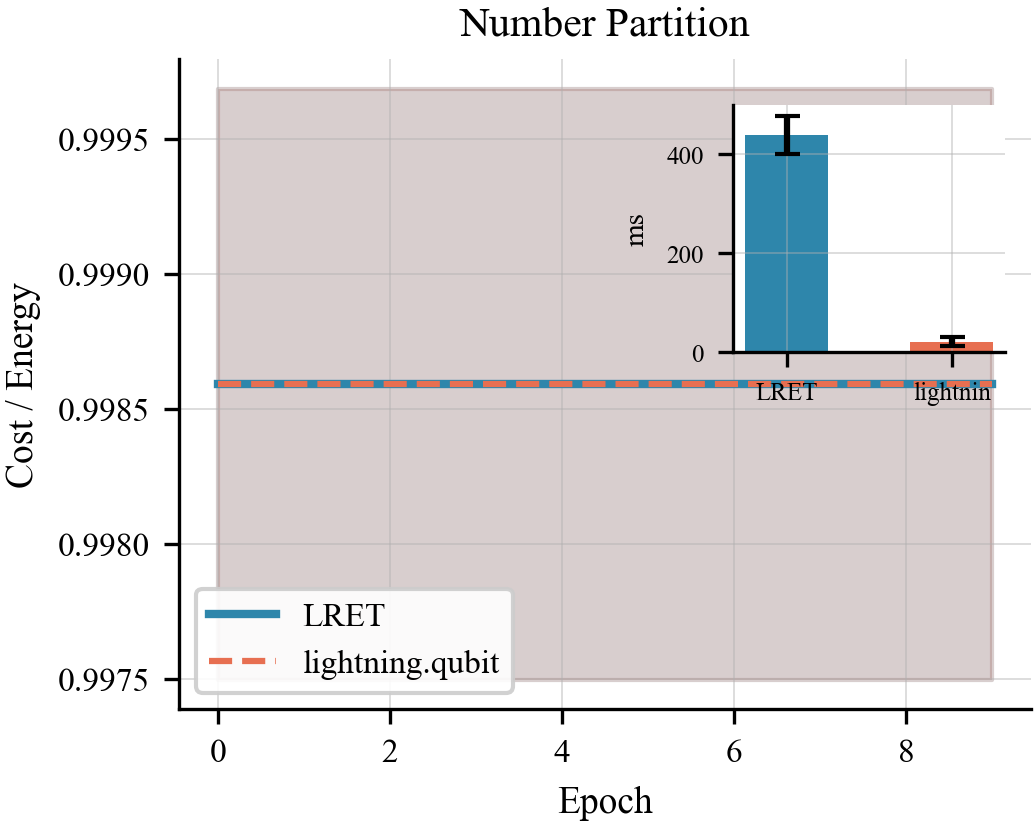

The file beside this chart, header and first rows:
algo, epoch, lret_t0, lret_t1, comp_t0, comp_t1
number_partition, 0, 0.9975, 0.9997, 0.9975, 0.9997
number_partition, 1, 0.9975, 0.9997, 0.9975, 0.9997
number_partition, 2, 0.9975, 0.9997, 0.9975, 0.9997
number_partition, 3, 0.9975, 0.9997, 0.9975, 0.9997
number_partition, 4, 0.9975, 0.9997, 0.9975, 0.9997
number_partition, 5, 0.9975, 0.9997, 0.9975, 0.9997
number_partition, 6, 0.9975, 0.9997, 0.9975, 0.9997
number_partition, 7, 0.9975, 0.9997, 0.9975, 0.9997
number_partition, 8, 0.9975, 0.9997, 0.9975, 0.9997
number_partition, 9, 0.9975, 0.9997, 0.9975, 0.9997
